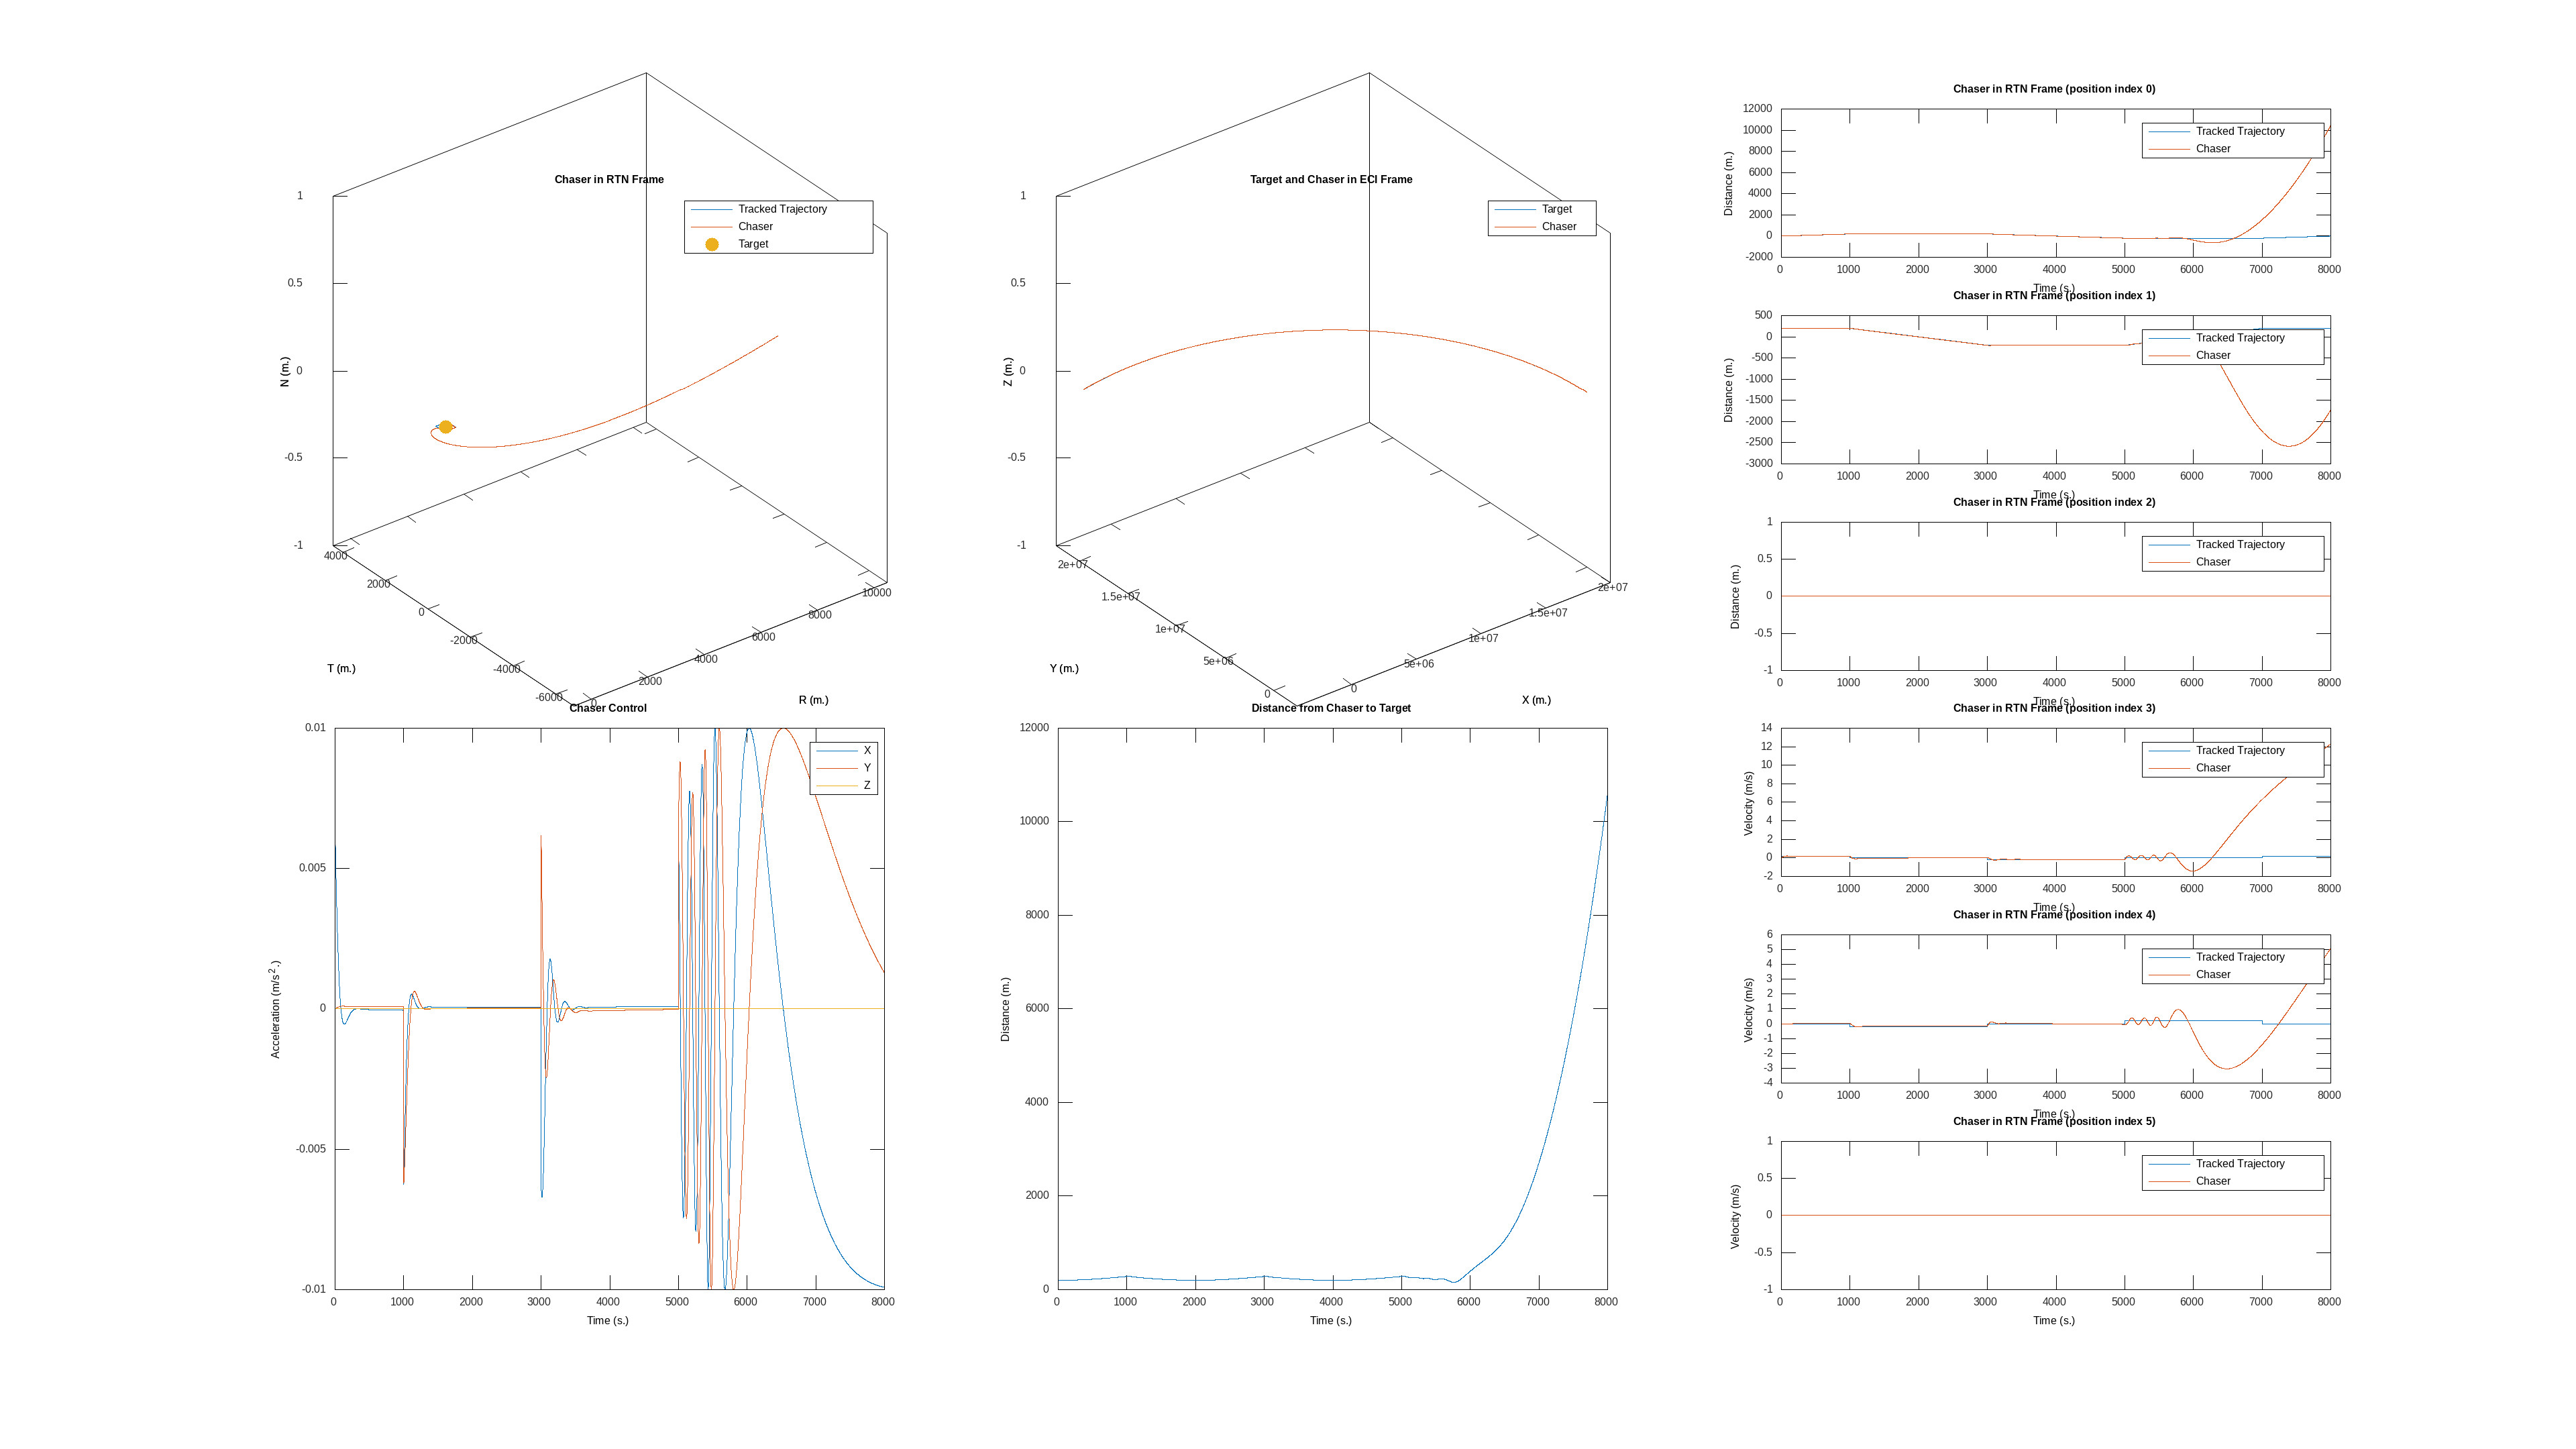

Data behind this chart, as committed beside it:
time, target_x, target_y, target_z, target_vx, target_vy, target_vz, chaser_x, chaser_y, chaser_z, chaser_vx, chaser_vy, chaser_vz, target_cx, target_cy, target_cz, chaser_cx, chaser_cy, chaser_cz, tracked_trajectory_x, tracked_trajectory_y, tracked_trajectory_z, tracked_trajectory_vx, tracked_trajectory_vy
0, 20001000, 0.000000, 0.000000, 0.000000, 4464, 0.000000, 20001000, 200, 0.000000, 0.000000, 4464, 0.000000, 0.000000, 0.000000, 0.000000, 0.000000, 0.000000, 0.000000, 0.000000, 200, 0.000000, 0.2, 0.000000
1, 20000999, 4464, 0.000000, -0.9964, 4464, 0.000000, 20000999, 4664, 0.000000, -0.9901, 4464, 0.000000, 0.000000, 0.000000, 0.000000, 0.006206, 0.000001, 0.000000, 0.2, 200, 0.000000, 0.2, 0.000000
2, 20000998, 8928, 0.000000, -1.993, 4464, 0.000000, 20000998, 9128, 0.000000, -1.98, 4464, 0.000000, 0.000000, 0.000000, 0.000000, 0.006096, 0.000003, 0.000000, 0.4, 200, 0.000000, 0.2, 0.000000
3, 20000996, 13393, 0.000000, -2.989, 4464, 0.000000, 20000996, 13593, 0.000000, -2.971, 4464, 0.000000, 0.000000, 0.000000, 0.000000, 0.005976, 0.000004, 0.000000, 0.6, 200, 0.000000, 0.2, 0.000000
4, 20000992, 17857, 0.000000, -3.986, 4464, 0.000000, 20000992, 18057, 0.000000, -3.961, 4464, 0.000000, 0.000000, 0.000000, 0.000000, 0.005855, 0.000006, 0.000000, 0.8, 200, 0.000000, 0.2, 0.000000
5, 20000988, 22321, 0.000000, -4.982, 4464, 0.000000, 20000988, 22521, 0.000000, -4.952, 4464, 0.000000, 0.000000, 0.000000, 0.000000, 0.005724, 0.000007, 0.000000, 1, 200, 0.000000, 0.2, 0.000000
6, 20000982, 26785, 0.000000, -5.978, 4464, 0.000000, 20000982, 26985, 0.000000, -5.943, 4464, 0.000000, 0.000000, 0.000000, 0.000000, 0.005606, 0.000009, 0.000000, 1.2, 200, 0.000000, 0.2, 0.000000
7, 20000976, 31249, 0.000000, -6.975, 4464, 0.000000, 20000976, 31449, 0.000000, -6.933, 4464, 0.000000, 0.000000, 0.000000, 0.000000, 0.005489, 0.000010, 0.000000, 1.4, 200, 0.000000, 0.2, 0.000000
8, 20000968, 35714, 0.000000, -7.971, 4464, 0.000000, 20000968, 35914, 0.000000, -7.924, 4464, 0.000000, 0.000000, 0.000000, 0.000000, 0.005372, 0.000012, 0.000000, 1.6, 200, 0.000000, 0.2, 0.000000
9, 20000960, 40178, 0.000000, -8.968, 4464, 0.000000, 20000960, 40378, 0.000000, -8.915, 4464, 0.000000, 0.000000, 0.000000, 0.000000, 0.005257, 0.000013, 0.000000, 1.8, 200, 0.000000, 0.2, 0.000000
10, 20000950, 44642, 0.000000, -9.964, 4464, 0.000000, 20000950, 44842, 0.000000, -9.907, 4464, 0.000000, 0.000000, 0.000000, 0.000000, 0.005142, 0.000015, 0.000000, 2, 200, 0.000000, 0.2, 0.000000
11, 20000940, 49106, 0.000000, -10.96, 4464, 0.000000, 20000940, 49306, 0.000000, -10.9, 4464, 0.000000, 0.000000, 0.000000, 0.000000, 0.005029, 0.000016, 0.000000, 2.2, 200, 0.000000, 0.2, 0.000000
12, 20000928, 53570, 0.000000, -11.96, 4464, 0.000000, 20000929, 53770, 0.000000, -11.89, 4464, 0.000000, 0.000000, 0.000000, 0.000000, 0.004917, 0.000017, 0.000000, 2.4, 200, 0.000000, 0.2, 0.000000
13, 20000916, 58034, 0.000000, -12.95, 4464, 0.000000, 20000916, 58234, 0.000000, -12.88, 4464, 0.000000, 0.000000, 0.000000, 0.000000, 0.004806, 0.000019, 0.000000, 2.6, 200, 0.000000, 0.2, 0.000000
14, 20000902, 62499, 0.000000, -13.95, 4464, 0.000000, 20000903, 62699, 0.000000, -13.87, 4464, 0.000000, 0.000000, 0.000000, 0.000000, 0.004695, 0.000020, 0.000000, 2.8, 200, 0.000000, 0.2, 0.000000
15, 20000888, 66963, 0.000000, -14.95, 4464, 0.000000, 20000888, 67163, 0.000000, -14.86, 4464, 0.000000, 0.000000, 0.000000, 0.000000, 0.004586, 0.000022, 0.000000, 3, 200, 0.000000, 0.2, 0.000000
16, 20000872, 71427, 0.000000, -15.94, 4464, 0.000000, 20000873, 71627, 0.000000, -15.86, 4464, 0.000000, 0.000000, 0.000000, 0.000000, 0.004478, 0.000023, 0.000000, 3.2, 200, 0.000000, 0.2, 0.000000
17, 20000856, 75891, 0.000000, -16.94, 4464, 0.000000, 20000857, 76091, 0.000000, -16.85, 4464, 0.000000, 0.000000, 0.000000, 0.000000, 0.004382, 0.000025, 0.000000, 3.4, 200, 0.000000, 0.2, 0.000000
18, 20000838, 80355, 0.000000, -17.94, 4464, 0.000000, 20000839, 80555, 0.000000, -17.84, 4464, 0.000000, 0.000000, 0.000000, 0.000000, 0.004277, 0.000026, 0.000000, 3.6, 200, 0.000000, 0.2, 0.000000
19, 20000820, 84819, 0.000000, -18.93, 4464, 0.000000, 20000821, 85019, 0.000000, -18.83, 4464, 0.000000, 0.000000, 0.000000, 0.000000, 0.004172, 0.000028, 0.000000, 3.8, 200, 0.000000, 0.2, 0.000000
20, 20000801, 89284, 0.000000, -19.93, 4464, 0.000000, 20000802, 89484, 0.000000, -19.82, 4464, 0.000000, 0.000000, 0.000000, 0.000000, 0.004069, 0.000029, -0.000000, 4, 200, 0.000000, 0.2, 0.000000
21, 20000780, 93748, 0.000000, -20.92, 4464, 0.000000, 20000781, 93948, 0.000000, -20.82, 4464, 0.000000, 0.000000, 0.000000, 0.000000, 0.003967, 0.000031, -0.000000, 4.2, 200, 0.000000, 0.2, 0.000000
22, 20000759, 98212, 0.000000, -21.92, 4464, 0.000000, 20000760, 98412, 0.000000, -21.81, 4464, 0.000000, 0.000000, 0.000000, 0.000000, 0.003866, 0.000032, -0.000000, 4.4, 200, 0.000000, 0.2, 0.000000
23, 20000736, 102676, 0.000000, -22.92, 4464, 0.000000, 20000738, 102876, 0.000000, -22.8, 4464, 0.000000, 0.000000, 0.000000, 0.000000, 0.003766, 0.000034, -0.000000, 4.6, 200, 0.000000, 0.2, 0.000000
24, 20000713, 107140, 0.000000, -23.91, 4464, 0.000000, 20000714, 107340, 0.000000, -23.79, 4464, 0.000000, 0.000000, 0.000000, 0.000000, 0.003668, 0.000035, -0.000000, 4.8, 200, 0.000000, 0.2, 0.000000
25, 20000689, 111604, 0.000000, -24.91, 4464, 0.000000, 20000690, 111804, 0.000000, -24.79, 4464, 0.000000, 0.000000, 0.000000, 0.000000, 0.003571, 0.000036, -0.000000, 5, 200, 0.000000, 0.2, 0.000000
26, 20000663, 116068, 0.000000, -25.91, 4464, 0.000000, 20000665, 116268, 0.000000, -25.78, 4464, 0.000000, 0.000000, 0.000000, 0.000000, 0.003475, 0.000038, -0.000000, 5.2, 200, 0.000000, 0.2, 0.000000
27, 20000637, 120533, 0.000000, -26.9, 4464, 0.000000, 20000639, 120733, 0.000000, -26.77, 4464, 0.000000, 0.000000, 0.000000, 0.000000, 0.003380, 0.000039, -0.000000, 5.4, 200, 0.000000, 0.2, 0.000000
28, 20000609, 124997, 0.000000, -27.9, 4464, 0.000000, 20000611, 125197, 0.000000, -27.77, 4464, 0.000000, 0.000000, 0.000000, 0.000000, 0.003287, 0.000041, -0.000000, 5.6, 200, 0.000000, 0.2, 0.000000
29, 20000581, 129461, 0.000000, -28.9, 4464, 0.000000, 20000583, 129661, 0.000000, -28.76, 4464, 0.000000, 0.000000, 0.000000, 0.000000, 0.003195, 0.000042, -0.000000, 5.8, 200, 0.000000, 0.2, 0.000000
30, 20000551, 133925, 0.000000, -29.89, 4464, 0.000000, 20000554, 134125, 0.000000, -29.75, 4464, 0.000000, 0.000000, 0.000000, 0.000000, 0.003104, 0.000044, -0.000000, 6, 200, 0.000000, 0.2, 0.000000
31, 20000521, 138389, 0.000000, -30.89, 4464, 0.000000, 20000524, 138589, 0.000000, -30.75, 4464, 0.000000, 0.000000, 0.000000, 0.000000, 0.003015, 0.000045, -0.000000, 6.2, 200, 0.000000, 0.2, 0.000000
32, 20000490, 142853, 0.000000, -31.88, 4464, 0.000000, 20000492, 143053, 0.000000, -31.74, 4464, 0.000000, 0.000000, 0.000000, 0.000000, 0.002927, 0.000046, -0.000000, 6.4, 200, 0.000000, 0.2, 0.000000
33, 20000457, 147317, 0.000000, -32.88, 4464, 0.000000, 20000460, 147517, 0.000000, -32.73, 4464, 0.000000, 0.000000, 0.000000, 0.000000, 0.002840, 0.000048, -0.000000, 6.6, 200, 0.000000, 0.2, 0.000000
34, 20000424, 151781, 0.000000, -33.88, 4464, 0.000000, 20000427, 151981, 0.000000, -33.73, 4464, 0.000000, 0.000000, 0.000000, 0.000000, 0.002754, 0.000049, -0.000000, 6.8, 200, 0.000000, 0.2, 0.000000
35, 20000390, 156245, 0.000000, -34.87, 4464, 0.000000, 20000393, 156445, 0.000000, -34.72, 4464, 0.000000, 0.000000, 0.000000, 0.000000, 0.002670, 0.000050, -0.000000, 7, 200, 0.000000, 0.2, 0.000000
36, 20000354, 160709, 0.000000, -35.87, 4464, 0.000000, 20000357, 160909, 0.000000, -35.71, 4464, 0.000000, 0.000000, 0.000000, 0.000000, 0.002587, 0.000052, -0.000000, 7.2, 200, 0.000000, 0.2, 0.000000
37, 20000318, 165173, 0.000000, -36.87, 4464, 0.000000, 20000321, 165373, 0.000000, -36.71, 4464, 0.000000, 0.000000, 0.000000, 0.000000, 0.002506, 0.000053, -0.000000, 7.4, 200, 0.000000, 0.2, 0.000000
38, 20000280, 169637, 0.000000, -37.86, 4464, 0.000000, 20000284, 169837, 0.000000, -37.7, 4464, 0.000000, 0.000000, 0.000000, 0.000000, 0.002425, 0.000054, -0.000000, 7.6, 200, 0.000000, 0.2, 0.000000
39, 20000242, 174101, 0.000000, -38.86, 4464, 0.000000, 20000246, 174301, 0.000000, -38.7, 4464, 0.000000, 0.000000, 0.000000, 0.000000, 0.002346, 0.000055, -0.000000, 7.8, 200, 0.000000, 0.2, 0.000000
40, 20000203, 178565, 0.000000, -39.86, 4464, 0.000000, 20000207, 178765, 0.000000, -39.69, 4464, 0.000000, 0.000000, 0.000000, 0.000000, 0.002269, 0.000057, -0.000000, 8, 200, 0.000000, 0.2, 0.000000
41, 20000162, 183029, 0.000000, -40.85, 4464, 0.000000, 20000166, 183229, 0.000000, -40.68, 4464, 0.000000, 0.000000, 0.000000, 0.000000, 0.002192, 0.000058, -0.000000, 8.2, 200, 0.000000, 0.2, 0.000000
42, 20000121, 187493, 0.000000, -41.85, 4464, 0.000000, 20000125, 187693, 0.000000, -41.68, 4464, 0.000000, 0.000000, 0.000000, 0.000000, 0.002117, 0.000059, -0.000000, 8.4, 200, 0.000000, 0.2, 0.000000
43, 20000079, 191957, 0.000000, -42.84, 4464, 0.000000, 20000083, 192157, 0.000000, -42.67, 4464, 0.000000, 0.000000, 0.000000, 0.000000, 0.002044, 0.000060, -0.000000, 8.6, 200, 0.000000, 0.2, 0.000000
44, 20000035, 196421, 0.000000, -43.84, 4464, 0.000000, 20000040, 196621, 0.000000, -43.67, 4464, 0.000000, 0.000000, 0.000000, 0.000000, 0.001971, 0.000062, -0.000000, 8.8, 200, 0.000000, 0.2, 0.000000
45, 19999991, 200885, 0.000000, -44.84, 4464, 0.000000, 19999996, 201085, 0.000000, -44.66, 4464, -0.000000, 0.000000, 0.000000, 0.000000, 0.001900, 0.000063, -0.000000, 9, 200, 0.000000, 0.2, 0.000000
46, 19999946, 205349, 0.000000, -45.83, 4464, 0.000000, 19999950, 205549, 0.000000, -45.66, 4464, -0.000000, 0.000000, 0.000000, 0.000000, 0.001830, 0.000064, -0.000000, 9.2, 200, 0.000000, 0.2, 0.000000
47, 19999899, 209813, 0.000000, -46.83, 4464, 0.000000, 19999904, 210013, 0.000000, -46.65, 4464, -0.000000, 0.000000, 0.000000, 0.000000, 0.001761, 0.000065, -0.000000, 9.4, 200, 0.000000, 0.2, 0.000000
48, 19999852, 214277, 0.000000, -47.83, 4464, 0.000000, 19999857, 214477, 0.000000, -47.64, 4464, -0.000000, 0.000000, 0.000000, 0.000000, 0.001694, 0.000066, -0.000000, 9.6, 200, 0.000000, 0.2, 0.000000
49, 19999804, 218741, 0.000000, -48.82, 4464, 0.000000, 19999809, 218941, 0.000000, -48.64, 4464, -0.000000, 0.000000, 0.000000, 0.000000, 0.001628, 0.000067, -0.000000, 9.8, 200, 0.000000, 0.2, 0.000000
50, 19999754, 223205, 0.000000, -49.82, 4464, 0.000000, 19999760, 223405, 0.000000, -49.63, 4464, -0.000000, 0.000000, 0.000000, 0.000000, 0.001563, 0.000068, -0.000000, 10, 200, 0.000000, 0.2, 0.000000
51, 19999704, 227669, 0.000000, -50.82, 4464, 0.000000, 19999710, 227869, 0.000000, -50.63, 4464, -0.000000, 0.000000, 0.000000, 0.000000, 0.001499, 0.000069, -0.000000, 10.2, 200, 0.000000, 0.2, 0.000000
52, 19999653, 232133, 0.000000, -51.81, 4464, 0.000000, 19999659, 232333, 0.000000, -51.62, 4464, -0.000000, 0.000000, 0.000000, 0.000000, 0.001437, 0.000070, -0.000000, 10.4, 200, 0.000000, 0.2, 0.000000
53, 19999600, 236597, 0.000000, -52.81, 4464, 0.000000, 19999606, 236797, 0.000000, -52.62, 4464, -0.000000, 0.000000, 0.000000, 0.000000, 0.001376, 0.000071, -0.000000, 10.6, 200, 0.000000, 0.2, 0.000000
54, 19999547, 241061, 0.000000, -53.8, 4464, 0.000000, 19999553, 241261, 0.000000, -53.61, 4464, -0.000000, 0.000000, 0.000000, 0.000000, 0.001316, 0.000072, -0.000000, 10.8, 200, 0.000000, 0.2, 0.000000
55, 19999493, 245524, 0.000000, -54.8, 4464, 0.000000, 19999499, 245725, 0.000000, -54.61, 4464, -0.000000, 0.000000, 0.000000, 0.000000, 0.001257, 0.000073, -0.000000, 11, 200, 0.000000, 0.2, 0.000000
56, 19999437, 249988, 0.000000, -55.8, 4464, 0.000000, 19999444, 250188, 0.000000, -55.6, 4464, -0.000000, 0.000000, 0.000000, 0.000000, 0.001200, 0.000074, -0.000000, 11.2, 200, 0.000000, 0.2, 0.000000
57, 19999381, 254452, 0.000000, -56.79, 4464, 0.000000, 19999388, 254652, 0.000000, -56.6, 4464, -0.000000, 0.000000, 0.000000, 0.000000, 0.001143, 0.000075, -0.000000, 11.4, 200, 0.000000, 0.2, 0.000000
58, 19999324, 258916, 0.000000, -57.79, 4464, 0.000000, 19999331, 259116, 0.000000, -57.59, 4464, -0.000000, 0.000000, 0.000000, 0.000000, 0.001088, 0.000076, -0.000000, 11.6, 200, 0.000000, 0.2, 0.000000
59, 19999265, 263380, 0.000000, -58.79, 4464, 0.000000, 19999273, 263580, 0.000000, -58.59, 4464, -0.000000, 0.000000, 0.000000, 0.000000, 0.001034, 0.000077, -0.000000, 11.8, 200, 0.000000, 0.2, 0.000000
... 7,940 more rows
